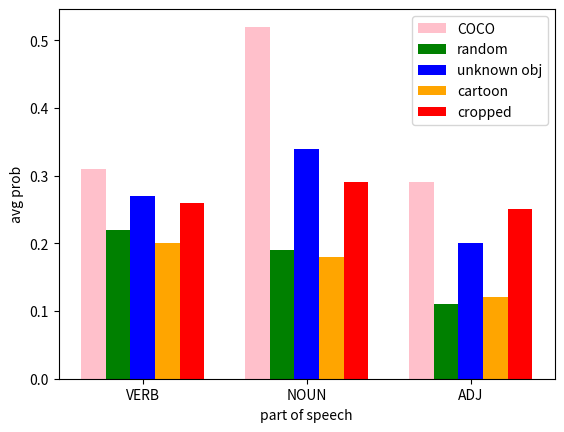
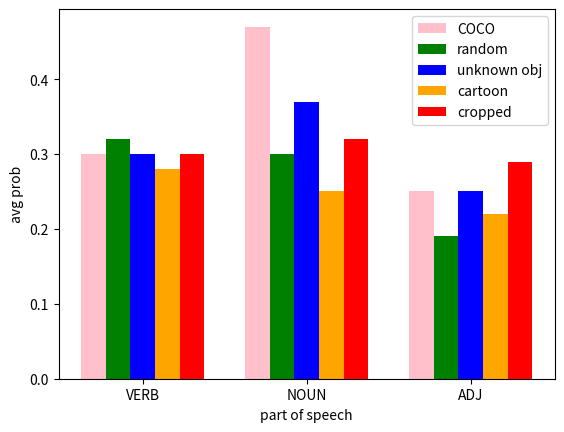
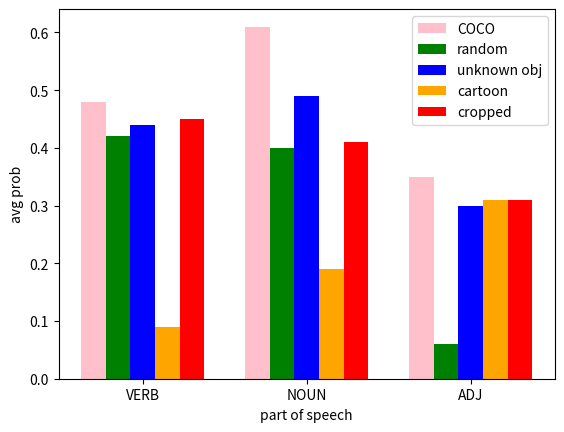
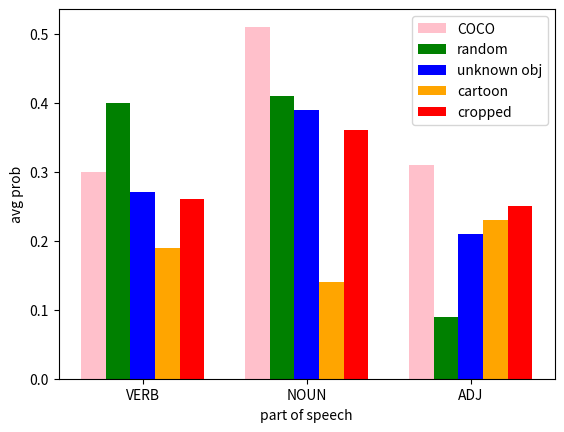

Write the Python code that produced these figures, in order.
import matplotlib.pyplot as plt
import numpy as np

POS = ['VERB', 'NOUN', 'ADJECTIVE']
ax = plt.subplot(111)
ax.spines["top"].set_visible(False)
ax.spines["right"].set_visible(False)

index = np.arange(3)
bar_width = 0.15
opacity = 0.8
plt.clf()

ax.get_xaxis().tick_bottom()
ax.get_yaxis().tick_left()
plt.bar(index,[0.31, 0.52, 0.29], width=bar_width, color='pink', label='COCO')
plt.bar(index+bar_width, [0.22, 0.19, 0.11], width=bar_width, color='green', label='random')
plt.bar(index+bar_width*2, [0.27, 0.34, 0.2], width=bar_width, color='blue', label='unknown obj')
plt.bar(index+bar_width*3, [0.2, 0.18, 0.12], width=bar_width, color='orange', label='cartoon')
plt.bar(index+bar_width*4, [0.26, 0.29, 0.25], width=bar_width, color='red', label='cropped')
plt.legend()
plt.xticks(index + bar_width+bar_width, ('VERB', 'NOUN', 'ADJ'))
plt.xlabel("part of speech", fontsize=10)
plt.ylabel("avg prob", fontsize=10)
plt.savefig('{}.png'.format('topp.0.8'))
plt.clf()


index = np.arange(3)
bar_width = 0.15
opacity = 0.8

ax.get_xaxis().tick_bottom()
ax.get_yaxis().tick_left()
plt.bar(index,[0.3, 0.47, 0.25], width=bar_width, color='pink', label='COCO')
plt.bar(index+bar_width, [0.32, 0.3, 0.19], width=bar_width, color='green', label='random')
plt.bar(index+bar_width*2, [0.3, 0.37, 0.25], width=bar_width, color='blue', label='unknown obj')
plt.bar(index+bar_width*3, [0.28, 0.25, 0.22], width=bar_width, color='orange', label='cartoon')
plt.bar(index+bar_width*4, [0.3, 0.32, 0.29], width=bar_width, color='red', label='cropped')
plt.legend()
plt.xticks(index + bar_width+bar_width, ('VERB', 'NOUN', 'ADJ'))
plt.xlabel("part of speech", fontsize=10)
plt.ylabel("avg prob", fontsize=10)
plt.savefig('{}.png'.format('topk10'))
plt.clf()


ax.get_xaxis().tick_bottom()
ax.get_yaxis().tick_left()
plt.bar(index,[0.48, 0.61, 0.35], width=bar_width, color='pink', label='COCO')
plt.bar(index+bar_width, [0.42, 0.4, 0.06], width=bar_width, color='green', label='random')
plt.bar(index+bar_width*2, [0.44, 0.49, 0.3], width=bar_width, color='blue', label='unknown obj')
plt.bar(index+bar_width*3, [0.09, 0.19, 0.31], width=bar_width, color='orange', label='cartoon')
plt.bar(index+bar_width*4, [0.45, 0.41, 0.31], width=bar_width, color='red', label='cropped')
plt.legend()
plt.xticks(index + bar_width+bar_width, ('VERB', 'NOUN', 'ADJ'))
plt.xlabel("part of speech", fontsize=10)
plt.ylabel("avg prob", fontsize=10)
plt.savefig('{}.png'.format('beam10'))
plt.clf()

ax.get_xaxis().tick_bottom()
ax.get_yaxis().tick_left()
plt.bar(index,[0.3, 0.51, 0.31], width=bar_width, color='pink', label='COCO')
plt.bar(index+bar_width, [0.4, 0.41, 0.09], width=bar_width, color='green', label='random')
plt.bar(index+bar_width*2, [0.27, 0.39, 0.21], width=bar_width, color='blue', label='unknown obj')
plt.bar(index+bar_width*3, [0.19, 0.14, 0.23], width=bar_width, color='orange', label='cartoon')
plt.bar(index+bar_width*4, [0.26, 0.36, 0.25], width=bar_width, color='red', label='cropped')
plt.legend()
plt.xticks(index + bar_width+bar_width, ('VERB', 'NOUN', 'ADJ'))
plt.xlabel("part of speech", fontsize=10)
plt.ylabel("avg prob", fontsize=10)
plt.savefig('{}.png'.format('greedy'))
plt.clf()
